The GitHub repository Balasubramaniam077/Tea_Leaf_Disease_Dataset contains a labelled image folder "Tea_Leaf_Disease_Dataset" with 3 categories: Disease, Healthy, healthy. Examples follow, each with its label.

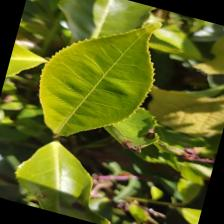
Label: healthy

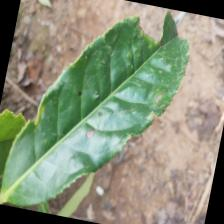
Label: Disease

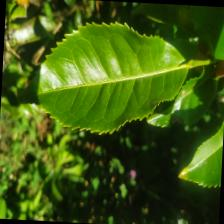
Label: healthy

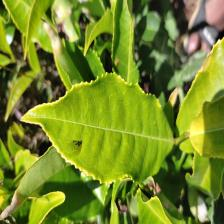
Label: Healthy

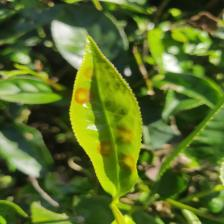
Label: Disease

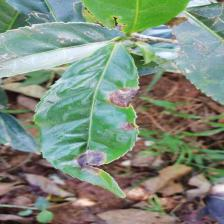
Label: Disease
